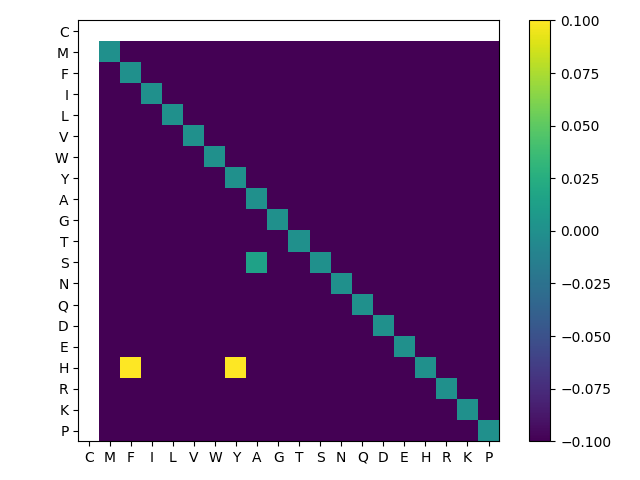

Source data for this figure (header and first rows):
, C, M, F, I, L, V, W, Y, A, G, T, S, N, Q, D, E, H, R, K, P
C, 0.0, -1.273, -4.488, 0.05546, 0.9767, 1.483, -7.948, -5.045, -0.7754, -4.8, 0.9219, -0.7017, -0.06821, -1.063, -1.912, -1.82, -2.57, -4.295, -3.616, -2.195
M, -4.817, 0.0, -1.659, -1.971, -0.8458, -3.233, -5.915, -2.79, -6.438, -10.07, -3.444, -5.918, -3.839, -1.714, -5.287, -2.886, -2.713, -4.05, -3.88, -5.908
F, -8.574, -3.58, 0.0, -5.063, -3.864, -6.423, -2.196, -0.4001, -10.9, -13.77, -7.443, -9.855, -5.815, -4.473, -7.434, -5.358, -2.742, -4.822, -5.761, -8.865
I, -5.651, -2.464, -4.494, 0.0, -0.7282, -1.392, -8.389, -5.362, -7.379, -11.73, -3.353, -6.734, -4.37, -3.488, -6.163, -4.392, -4.46, -6.379, -6.288, -6.467
L, -6.732, -2.089, -3.679, -2.372, 0.0, -3.943, -7.818, -4.913, -8.676, -12.66, -5.382, -8.31, -5.77, -4.193, -7.65, -5.492, -5.042, -6.67, -6.456, -7.477
V, -3.535, -2.883, -5.368, -0.9158, -1.097, 0.0, -8.936, -6.19, -4.538, -9.056, -1.684, -4.338, -3.271, -3.21, -5.103, -4.171, -4.493, -6.24, -5.901, -5.09
W, -12.46, -5.785, -1.849, -8.548, -6.442, -10.47, 0.0, -1.302, -15.09, -17.19, -11.68, -14.06, -8.571, -6.452, -10.33, -7.466, -4.52, -4.886, -7.373, -13.13
Y, -8.935, -3.83, -0.37, -5.357, -4.338, -6.849, -2.658, 0.0, -11.35, -14.09, -7.941, -10.44, -6.003, -4.731, -7.921, -5.662, -2.534, -3.846, -4.82, -9.16
A, -2.348, -6.412, -9.061, -5.995, -6.229, -3.034, -11.96, -9.42, 0.0, -3.4, -1.654, -0.6673, -3.091, -5.068, -3.889, -5.094, -6.373, -8.306, -7.494, -3.016
G, -6.991, -11.91, -13.96, -13.27, -11.56, -10.51, -16.19, -14.29, -2.864, 0.0, -7.756, -3.511, -7.321, -10.1, -7.258, -9.549, -11.26, -12.16, -11.25, -8.583
T, -2.761, -5.744, -8.462, -3.996, -4.826, -1.214, -11.56, -8.73, -2.337, -6.571, 0.0, -2.049, -2.589, -4.193, -3.948, -4.225, -5.567, -7.758, -7.215, -3.459
S, -1.709, -4.479, -7.133, -4.29, -4.223, -1.879, -9.924, -7.346, 0.01462, -2.829, -0.5773, 0.0, -1.179, -2.773, -2.072, -2.79, -4.155, -6.028, -5.289, -3.011
N, -2.549, -2.624, -5.118, -2.788, -1.85, -2.045, -8.058, -5.265, -2.591, -5.916, -1.656, -1.78, 0.0, -0.9842, -1.801, -1.399, -1.965, -4.079, -3.68, -2.948
Q, -4.201, -0.8758, -2.898, -1.181, -0.3534, -1.69, -5.467, -3.143, -4.796, -8.557, -1.974, -3.944, -1.637, 0.0, -2.889, -0.7486, -1.609, -1.597, -1.705, -4.347
D, -2.89, -4.652, -7.291, -4.258, -4.242, -2.663, -9.866, -7.389, -2.127, -5.601, -1.565, -1.347, -1.005, -2.851, 0.0, -1.342, -4.207, -6.706, -6.094, -4.068
E, -3.788, -1.139, -3.624, -1.413, -0.7676, -1.59, -6.5, -3.843, -4.528, -8.242, -2.012, -3.789, -1.782, -0.3851, -2.223, 0.0, -2.222, -3.907, -3.542, -5.068
H, -5.202, -0.8451, 0.3468, -1.61, -0.7042, -2.912, -2.442, 0.3738, -6.853, -9.869, -3.454, -5.979, -2.448, -0.9393, -3.841, -1.516, 0.0, -1.759, -1.827, -5.983
R, -8.88, -3.062, -3.467, -4.867, -3.741, -6.467, -4.367, -2.883, -10.33, -13.11, -7.107, -9.54, -5.555, -3.095, -7.479, -4.516, -3.214, 0.0, -0.9367, -9.145
K, -7.89, -2.797, -3.596, -4.414, -3.173, -5.709, -5.62, -3.174, -9.352, -12.71, -6.189, -8.58, -5.088, -2.535, -6.993, -4.09, -2.738, -0.2298, 0.0, -8.138
P, -6.559, -9.007, -11.28, -7.827, -8.197, -5.33, -14.6, -11.72, -4.907, -8.749, -5.184, -5.322, -6.126, -7.037, -6.811, -6.738, -8.815, -10.12, -9.593, 0.0
